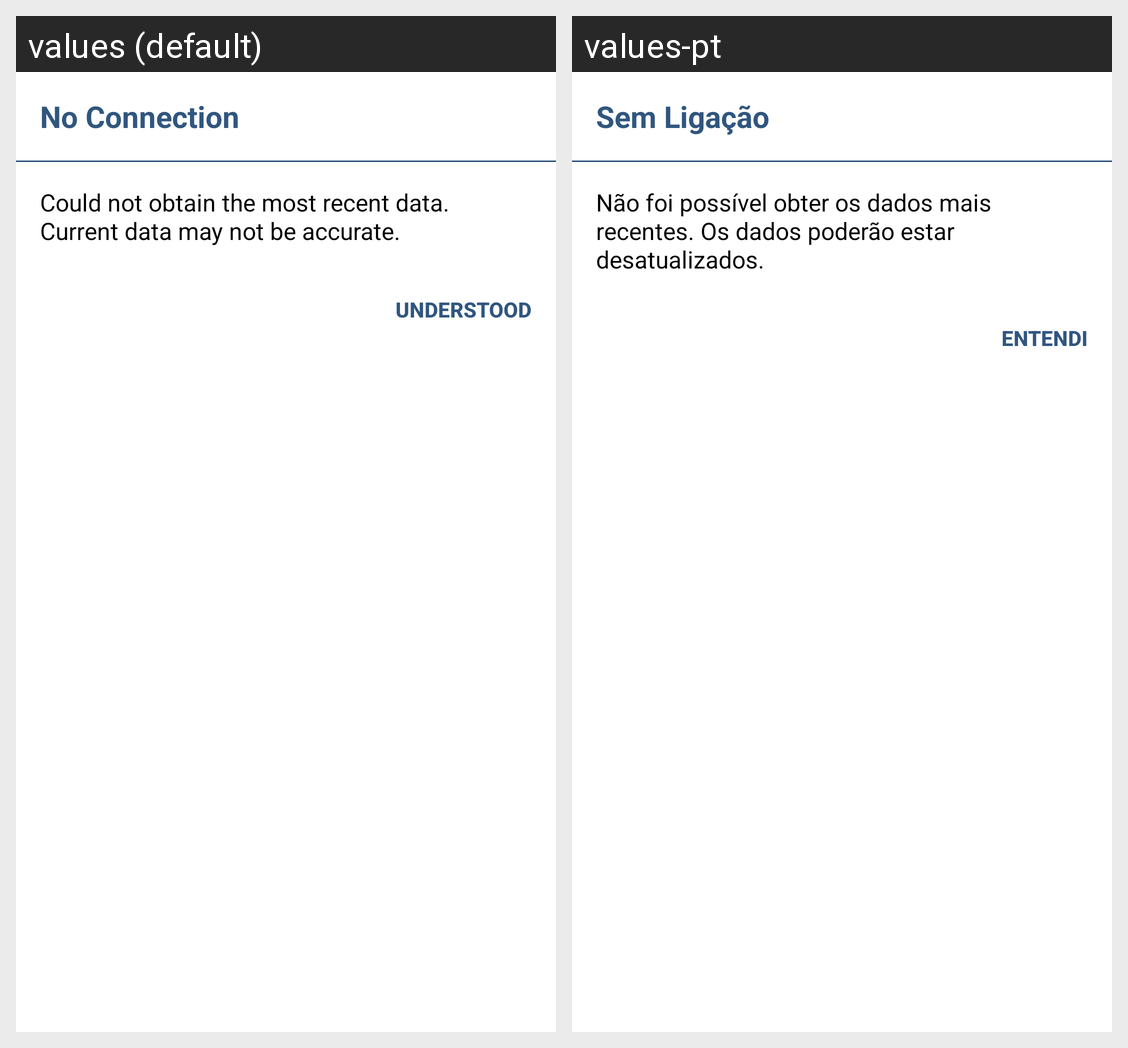

Translations of the strings shown on this Android screen, per locale in the grid:
Android screen res/layout/no_connection_dialog.xml rendered under 2 locales, left to right: values (default), values-pt. Device: Nexus 5 (rendered at 1080×1920; each locale shown at half size, 540×960, under a caption strip naming it); theme AppThemeLight.
Strings drawn on this screen, with the default value and each locale's value (text and hints the layout hard-codes, and strings that could not be matched under every locale, appear in the picture but are not listed):

noConnection
  values: No Connection
  values-pt: Sem Ligação

noConnectionDescription
  values: Could not obtain the most recent data. Current data may not be accurate.
  values-pt: Não foi possível obter os dados mais recentes. Os dados poderão estar desatualizados.

confirmAccept
  values: Understood
  values-pt: Entendi
